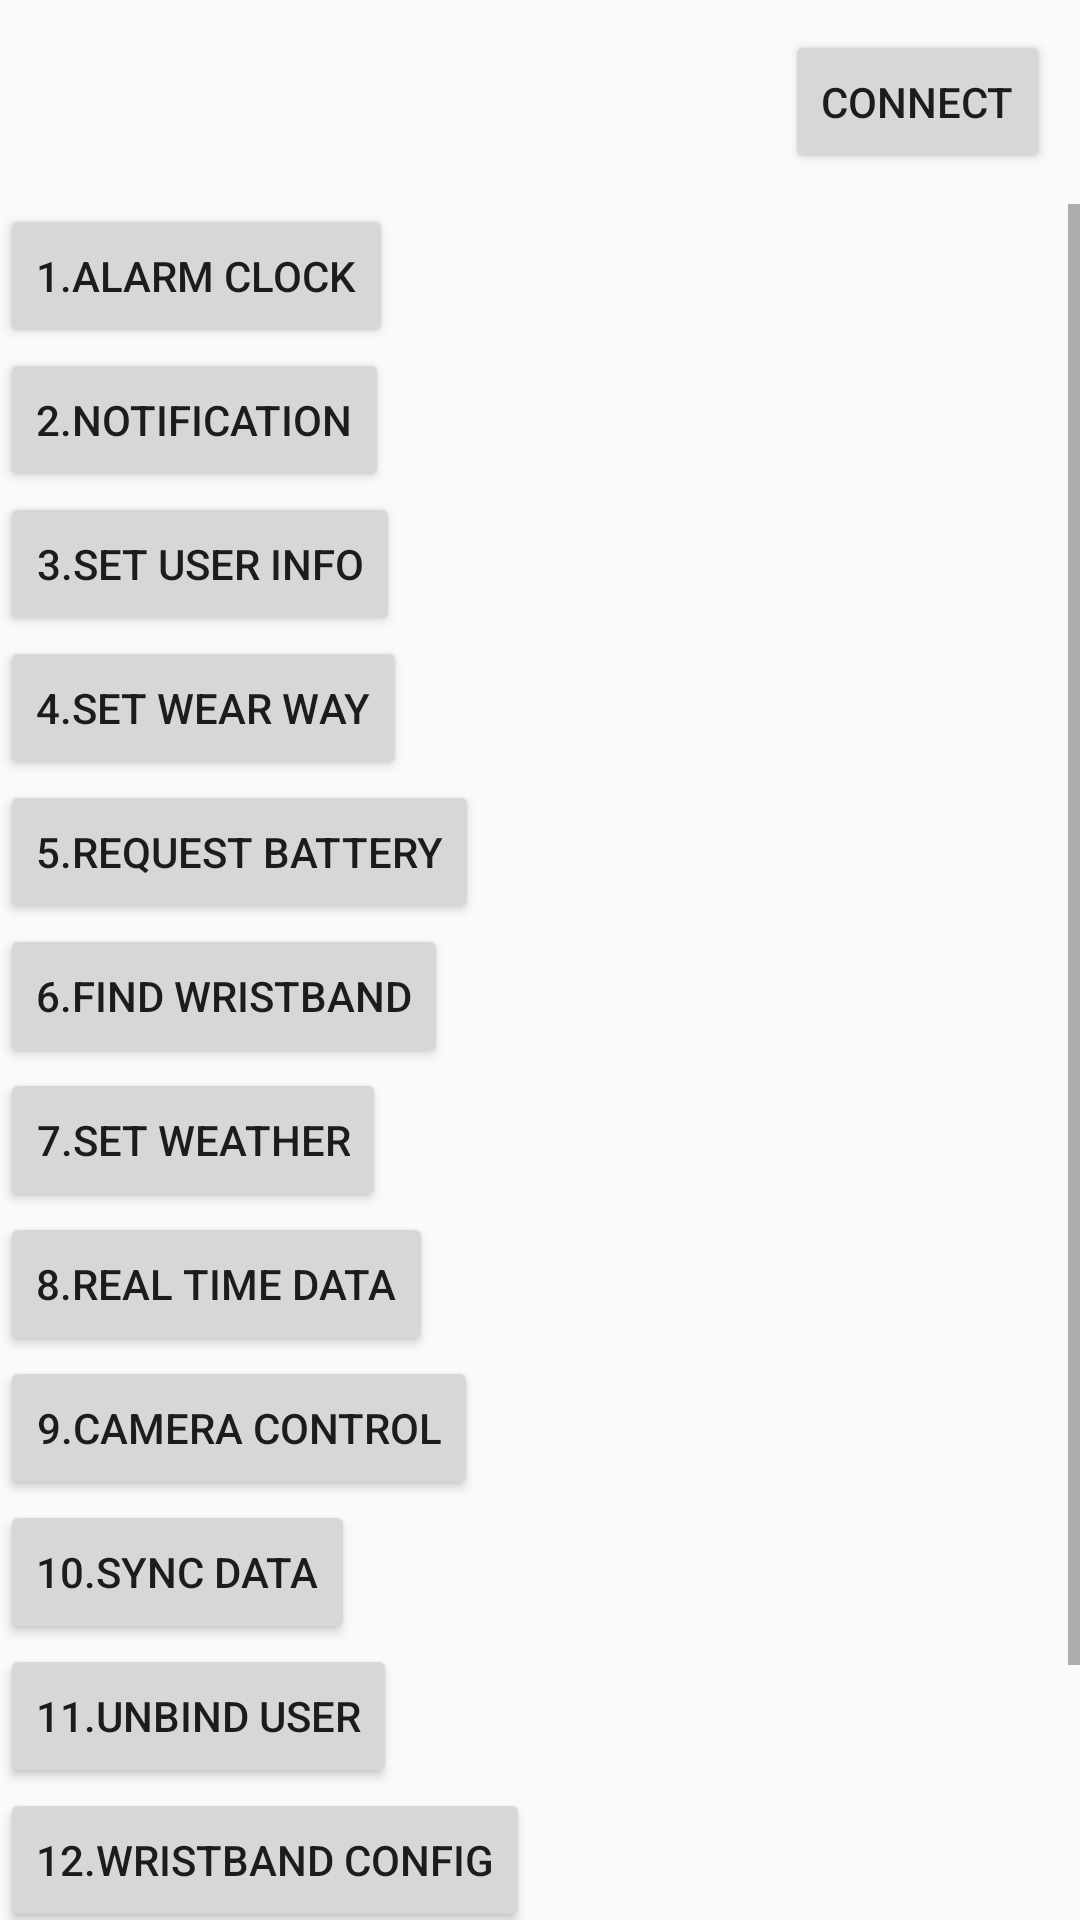

Here is an Android app screen rendered from its layout file. Give the layout XML and the strings, colors and styles it references.
<!-- AndroidManifest.xml: application theme AppTheme -->
<!-- res/layout/activity_connect.xml -->
<?xml version="1.0" encoding="utf-8"?>
<LinearLayout
    xmlns:android="http://schemas.android.com/apk/res/android"
    android:layout_width="match_parent"
    android:layout_height="match_parent"
    android:orientation="vertical">

    <RelativeLayout
        android:layout_width="match_parent"
        android:layout_height="wrap_content"
        android:padding="10dp">

        <TextView
            android:id="@+id/state_tv"
            android:layout_width="wrap_content"
            android:layout_height="wrap_content"
            android:layout_alignParentLeft="true"
            android:layout_centerVertical="true"
            android:textSize="16sp"/>

        <Button
            android:id="@+id/connect_btn"
            android:layout_width="wrap_content"
            android:layout_height="wrap_content"
            android:layout_alignParentRight="true"
            android:layout_centerVertical="true"
            android:text="Connect"/>

    </RelativeLayout>


    <ScrollView
        android:layout_width="match_parent"
        android:layout_height="match_parent">

        <LinearLayout
            android:layout_width="match_parent"
            android:layout_height="match_parent"
            android:orientation="vertical">

            <Button
                android:layout_width="wrap_content"
                android:layout_height="wrap_content"
                android:onClick="alarmClocks"
                android:text="@string/op1"/>

            <Button
                android:layout_width="wrap_content"
                android:layout_height="wrap_content"
                android:onClick="notification"
                android:text="@string/op2"/>

            <Button
                android:layout_width="wrap_content"
                android:layout_height="wrap_content"
                android:onClick="set_user_info"
                android:text="@string/op3"/>

            <Button
                android:layout_width="wrap_content"
                android:layout_height="wrap_content"
                android:onClick="set_wear_way"
                android:text="@string/op4"/>

            <Button
                android:layout_width="wrap_content"
                android:layout_height="wrap_content"
                android:onClick="request_battery"
                android:text="@string/op5"/>


            <Button
                android:layout_width="wrap_content"
                android:layout_height="wrap_content"
                android:onClick="find_wristband"
                android:text="@string/op6"/>

            <Button
                android:layout_width="wrap_content"
                android:layout_height="wrap_content"
                android:onClick="set_weather"
                android:text="@string/op7"/>

            <Button
                android:layout_width="wrap_content"
                android:layout_height="wrap_content"
                android:onClick="real_time_data"
                android:text="@string/op8"/>


            <Button
                android:layout_width="wrap_content"
                android:layout_height="wrap_content"
                android:onClick="camera_control"
                android:text="@string/op9"/>

            <Button
                android:layout_width="wrap_content"
                android:layout_height="wrap_content"
                android:onClick="sync_data"
                android:text="@string/op10"/>

            <Button
                android:layout_width="wrap_content"
                android:layout_height="wrap_content"
                android:onClick="unbind_user"
                android:text="@string/op11"/>

            <Button
                android:layout_width="wrap_content"
                android:layout_height="wrap_content"
                android:onClick="wristband_config"
                android:text="@string/op12"/>

            <Button
                android:layout_width="wrap_content"
                android:layout_height="wrap_content"
                android:onClick="dfu"
                android:text="@string/op13"/>

            <Button
                android:layout_width="wrap_content"
                android:layout_height="wrap_content"
                android:onClick="restartWristband"
                android:text="@string/op14"/>

        </LinearLayout>
    </ScrollView>

</LinearLayout>
<!-- resources referenced by this layout -->
<resources>
  <string name="op1">1.Alarm Clock</string>
  <string name="op10">10.Sync data</string>
  <string name="op11">11.Unbind user</string>
  <string name="op12">12.Wristband config</string>
  <string name="op13">13.DFU</string>
  <string name="op14">14.Restart Wristband</string>
  <string name="op2">2.Notification</string>
  <string name="op3">3.Set user info</string>
  <string name="op4">4.Set wear way</string>
  <string name="op5">5.Request battery</string>
  <string name="op6">6.Find wristband</string>
  <string name="op7">7.Set weather</string>
  <string name="op8">8.Real time data</string>
  <string name="op9">9.Camera control</string>
  <style name="AppTheme" parent="Theme.AppCompat.Light.DarkActionBar">
          
          <item name="colorPrimary">@color/colorPrimary</item>
          <item name="colorPrimaryDark">@color/colorPrimaryDark</item>
          <item name="colorAccent">@color/colorAccent</item>
      </style>
  <color name="colorPrimary">#3F51B5</color>
  <color name="colorPrimaryDark">#303F9F</color>
  <color name="colorAccent">#FF4081</color>
</resources>
